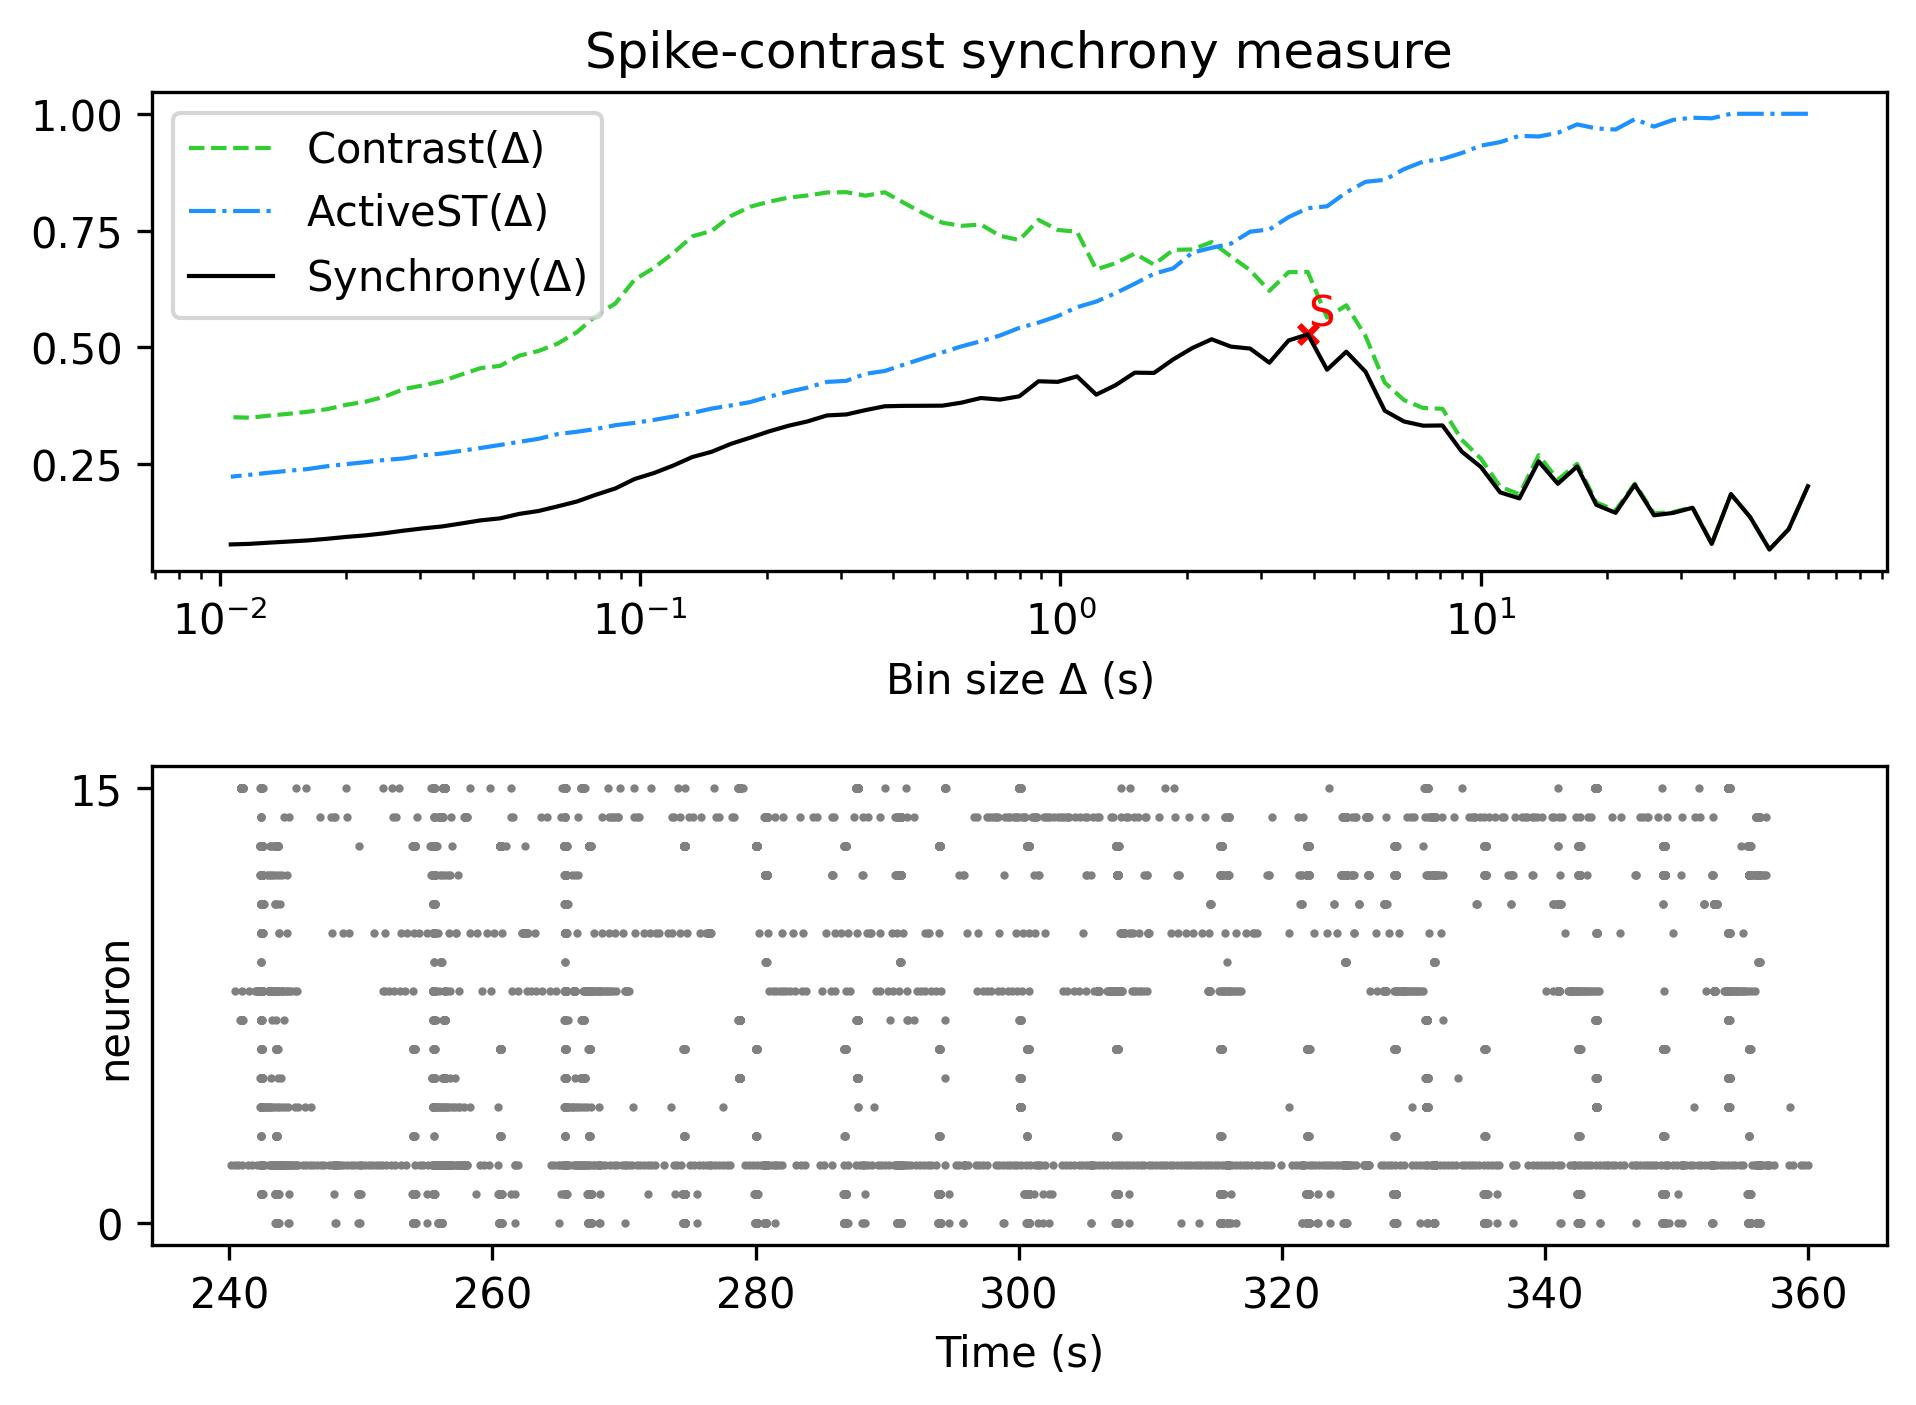

The data file committed next to this chart (first rows):
, Spike-contrast (60.0 s), Spike-contrast (54.0 s), Spike-contrast (48.6 s), Spike-contrast (43.74 s), Spike-contrast (39.366 s), Spike-contrast (35.429 s), Spike-contrast (31.886 s), Spike-contrast (28.698 s), Spike-contrast (25.828 s), Spike-contrast (23.245 s), Spike-contrast (20.921 s), Spike-contrast (18.829 s), Spike-contrast (16.946 s), Spike-contrast (15.251 s), Spike-contrast (13.726 s), Spike-contrast (12.353 s), Spike-contrast (11.118 s), Spike-contrast (10.006 s), Spike-contrast (9.006 s), Spike-contrast (8.105 s), Spike-contrast (7.295 s), Spike-contrast (6.565 s), Spike-contrast (5.909 s)
0, 0.2028, 0.1107, 0.06741, 0.1366, 0.1858, 0.07931, 0.1567, 0.1457, 0.1406, 0.206, 0.1458, 0.1629, 0.245, 0.208, 0.2561, 0.1768, 0.1895, 0.2439, 0.2771, 0.3329, 0.3324, 0.3414, 0.3644
